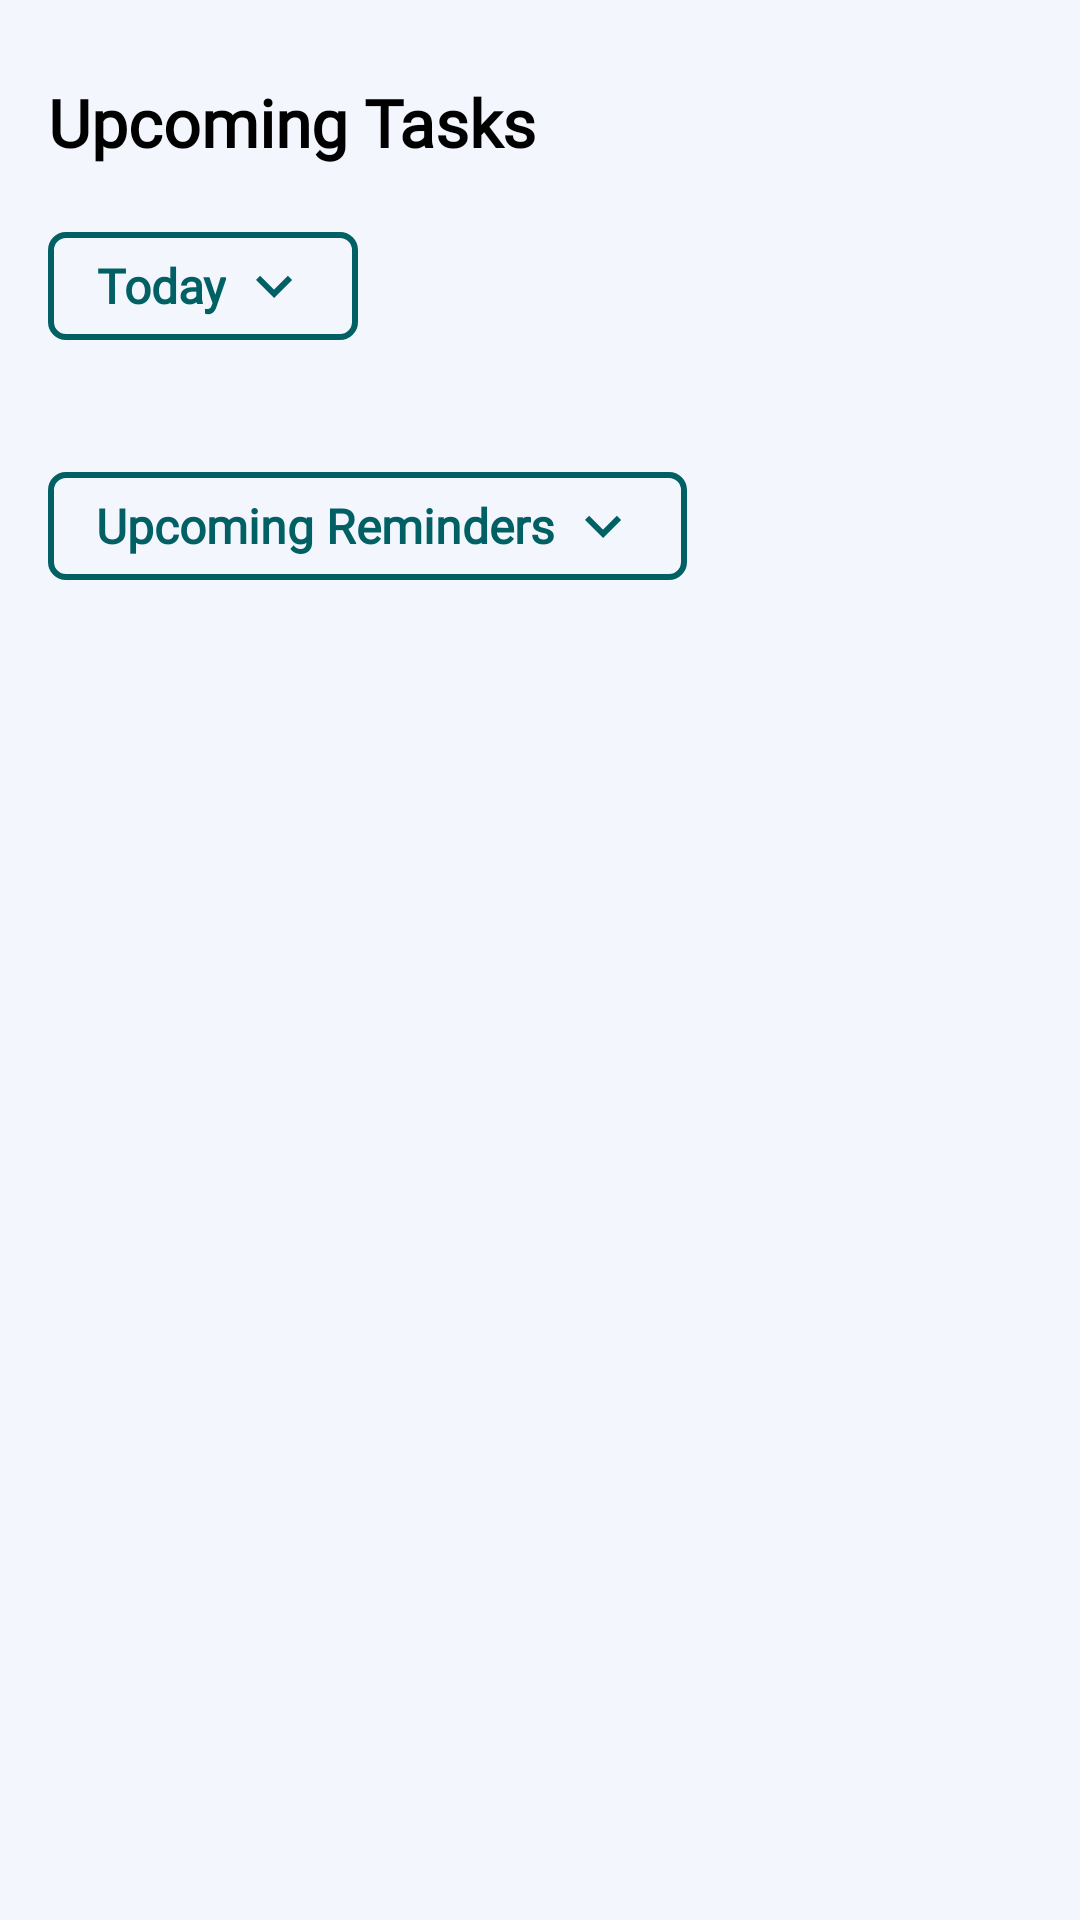

Layout XML and referenced resources for this Android screen:
<!-- AndroidManifest.xml: application theme Theme.PlanteraApp -->
<!-- res/layout/fragment_calender.xml -->
<?xml version="1.0" encoding="utf-8"?>
<androidx.core.widget.NestedScrollView xmlns:android="http://schemas.android.com/apk/res/android"
    xmlns:tools="http://schemas.android.com/tools"
    android:layout_width="match_parent"
    android:layout_height="match_parent"
    xmlns:app="http://schemas.android.com/apk/res-auto"
    tools:context=".Mainfragments.Calendar"
    android:gravity="center"
    android:scrollbars="none"
    android:orientation="vertical"
    android:background="@color/App_Container">

    <LinearLayout
        android:layout_width="match_parent"
        android:layout_height="wrap_content"
        android:paddingStart="@dimen/padding_16_dp"
        android:paddingEnd="@dimen/padding_16_dp"
        android:paddingTop="@dimen/padding_16_dp"
        android:animateLayoutChanges="true"
        android:paddingBottom="@dimen/padding_100_dp"
        android:orientation="vertical">

        <TextView
            android:layout_width="wrap_content"
            android:layout_height="wrap_content"
            style="@style/TextAppearance.Title"
            android:text="Upcoming Tasks"
            android:layout_marginTop="@dimen/margin_10_dp" />

        <com.google.android.material.button.MaterialButton
            android:layout_width="wrap_content"
            android:layout_height="wrap_content"
            android:text="Today"
            android:textAllCaps="false"
            style="@style/Widget.MaterialComponents.Button.OutlinedButton"
            android:textSize="@dimen/font_size_16sp"
            android:fontFamily="@font/main_variable_font"
            android:textStyle="bold"
            app:cornerRadius="6dp"
            app:strokeWidth="2dp"
            android:letterSpacing="0"
            app:strokeColor="@color/Button_Primary"
            android:drawableEnd="@drawable/ic_dropdown"
            android:drawableTint="@color/Button_Primary"
            android:layout_marginTop="@dimen/margin_16_dp"
            android:layout_marginBottom="@dimen/margin_16_dp" />

        <TextView
            android:id="@+id/empty_today"
            android:layout_width="match_parent"
            android:layout_height="wrap_content"
            android:text="No Upcoming tasks for today"
            android:fontFamily="@font/main_variable_font"
            android:textSize="@dimen/font_size_17sp"
            android:textStyle="bold"
            android:textColor="@color/Primary_Font"
            android:lines="1"
            android:visibility="gone"
            android:textAlignment="center"
            android:layout_marginBottom="@dimen/margin_16_dp"
            android:paddingStart="@dimen/padding_16_dp"
            android:paddingEnd="@dimen/padding_16_dp"
            android:paddingTop="4dp"
            android:paddingBottom="4dp" />

        <androidx.recyclerview.widget.RecyclerView
            android:id="@+id/rv_today"
            android:layout_width="match_parent"
            android:layout_height="wrap_content" />

        <com.google.android.material.button.MaterialButton
            android:layout_width="wrap_content"
            android:layout_height="wrap_content"
            android:text="Upcoming Reminders"
            android:textAllCaps="false"
            style="@style/Widget.MaterialComponents.Button.OutlinedButton"
            android:textSize="@dimen/font_size_16sp"
            android:fontFamily="@font/main_variable_font"
            android:textStyle="bold"
            app:cornerRadius="6dp"
            app:strokeWidth="2dp"
            android:letterSpacing="0"
            app:strokeColor="@color/Button_Primary"
            android:drawableEnd="@drawable/ic_dropdown"
            android:drawableTint="@color/Button_Primary"
            android:layout_marginTop="@dimen/margin_16_dp"
            android:layout_marginBottom="@dimen/margin_16_dp" />

        <TextView
            android:id="@+id/empty_tomorrow"
            android:layout_width="match_parent"
            android:layout_height="wrap_content"
            android:text="No Upcoming tasks scheduled"
            android:fontFamily="@font/main_variable_font"
            android:textSize="@dimen/font_size_17sp"
            android:textStyle="bold"
            android:textColor="@color/Primary_Font"
            android:lines="1"
            android:visibility="gone"
            android:textAlignment="center"
            android:layout_marginBottom="@dimen/margin_16_dp"
            android:paddingStart="@dimen/padding_16_dp"
            android:paddingEnd="@dimen/padding_16_dp"
            android:paddingTop="4dp"
            android:paddingBottom="4dp" />

        <androidx.recyclerview.widget.RecyclerView
            android:id="@+id/rv_tomorrow"
            android:layout_width="match_parent"
            android:layout_height="wrap_content" />

    </LinearLayout>

</androidx.core.widget.NestedScrollView>
<!-- resources referenced by this layout -->
<resources>
  <color name="App_Container">#F3F6FD</color>
  <color name="Button_Primary">#006064</color>
  <color name="Primary_Font">#000000</color>
  <dimen name="font_size_16sp">16sp</dimen>
  <dimen name="font_size_17sp">17sp</dimen>
  <dimen name="margin_10_dp">10dp</dimen>
  <dimen name="margin_16_dp">16dp</dimen>
  <dimen name="padding_100_dp">100dp</dimen>
  <dimen name="padding_16_dp">16dp</dimen>
  <!-- drawable ic_dropdown (drawable) -->
  <vector xmlns:android="http://schemas.android.com/apk/res/android"
      android:width="24dp"
      android:height="24dp"
      android:viewportWidth="24"
      android:viewportHeight="24">
    <path
        android:fillColor="@color/Primary_Font"
        android:pathData="M7.41,8.59L12,13.17l4.59,-4.58L18,10l-6,6 -6,-6 1.41,-1.41z" />
  </vector>
  <style name="TextAppearance.Title" parent="TextAppearance.Private">
          <item name="android:textSize">@dimen/font_size_22sp</item>
          <item name="android:fontFamily">@font/main_variable_font</item>
      </style>
  <style name="Theme.PlanteraApp" parent="Theme.MaterialComponents.DayNight.NoActionBar">
          
          <item name="App_Container">@color/App_Container</item>
          <item name="Section_Container">@color/Section_Container</item>
          <item name="Primary_Font">@color/Primary_Font</item>
          <item name="Secondary_Font">@color/Secondary_Font</item>
          <item name="Button_Font">@color/Button_Font</item>
          <item name="Section_Shadow">@color/Section_Shadow</item>
          <item name="Button_Primary">@color/Button_Primary</item>
          <item name="Button_Secondary">@color/Button_Secondary</item>
          
          <item name="colorPrimary">?attr/Button_Primary</item>
          <item name="colorPrimaryVariant">?attr/App_Container</item>
          <item name="colorOnPrimary">?attr/Button_Font</item>
          
          <item name="colorSecondary">?attr/Section_Container</item>
          <item name="colorSecondaryVariant">?attr/Section_Shadow</item>
          <item name="colorOnSecondary">?attr/Primary_Font</item>
          
          <item name="android:windowBackground">#fff</item>
          <item name="windowActionBar">false</item>
          <item name="android:windowFullscreen">true</item>
          <item name="android:windowContentOverlay">@null</item>
          <item name="windowNoTitle">true</item>
      </style>
  <style name="TextAppearance.Private" parent="android:Widget.TextView">
          <item name="android:textColor">?attr/Primary_Font</item>
          <item name="android:ellipsize">end</item>
          <item name="android:maxLines">1</item>
          <item name="android:textStyle">bold</item>
      </style>
      // TEXT STYLES
  <dimen name="font_size_22sp">22sp</dimen>
  <color name="Section_Container">#FFFFFF</color>
  <color name="Secondary_Font">#737373</color>
  <color name="Button_Font">#FFFFFF</color>
  <color name="Section_Shadow">#DBDBDB</color>
  <color name="Button_Secondary">#0195AE</color>
</resources>
